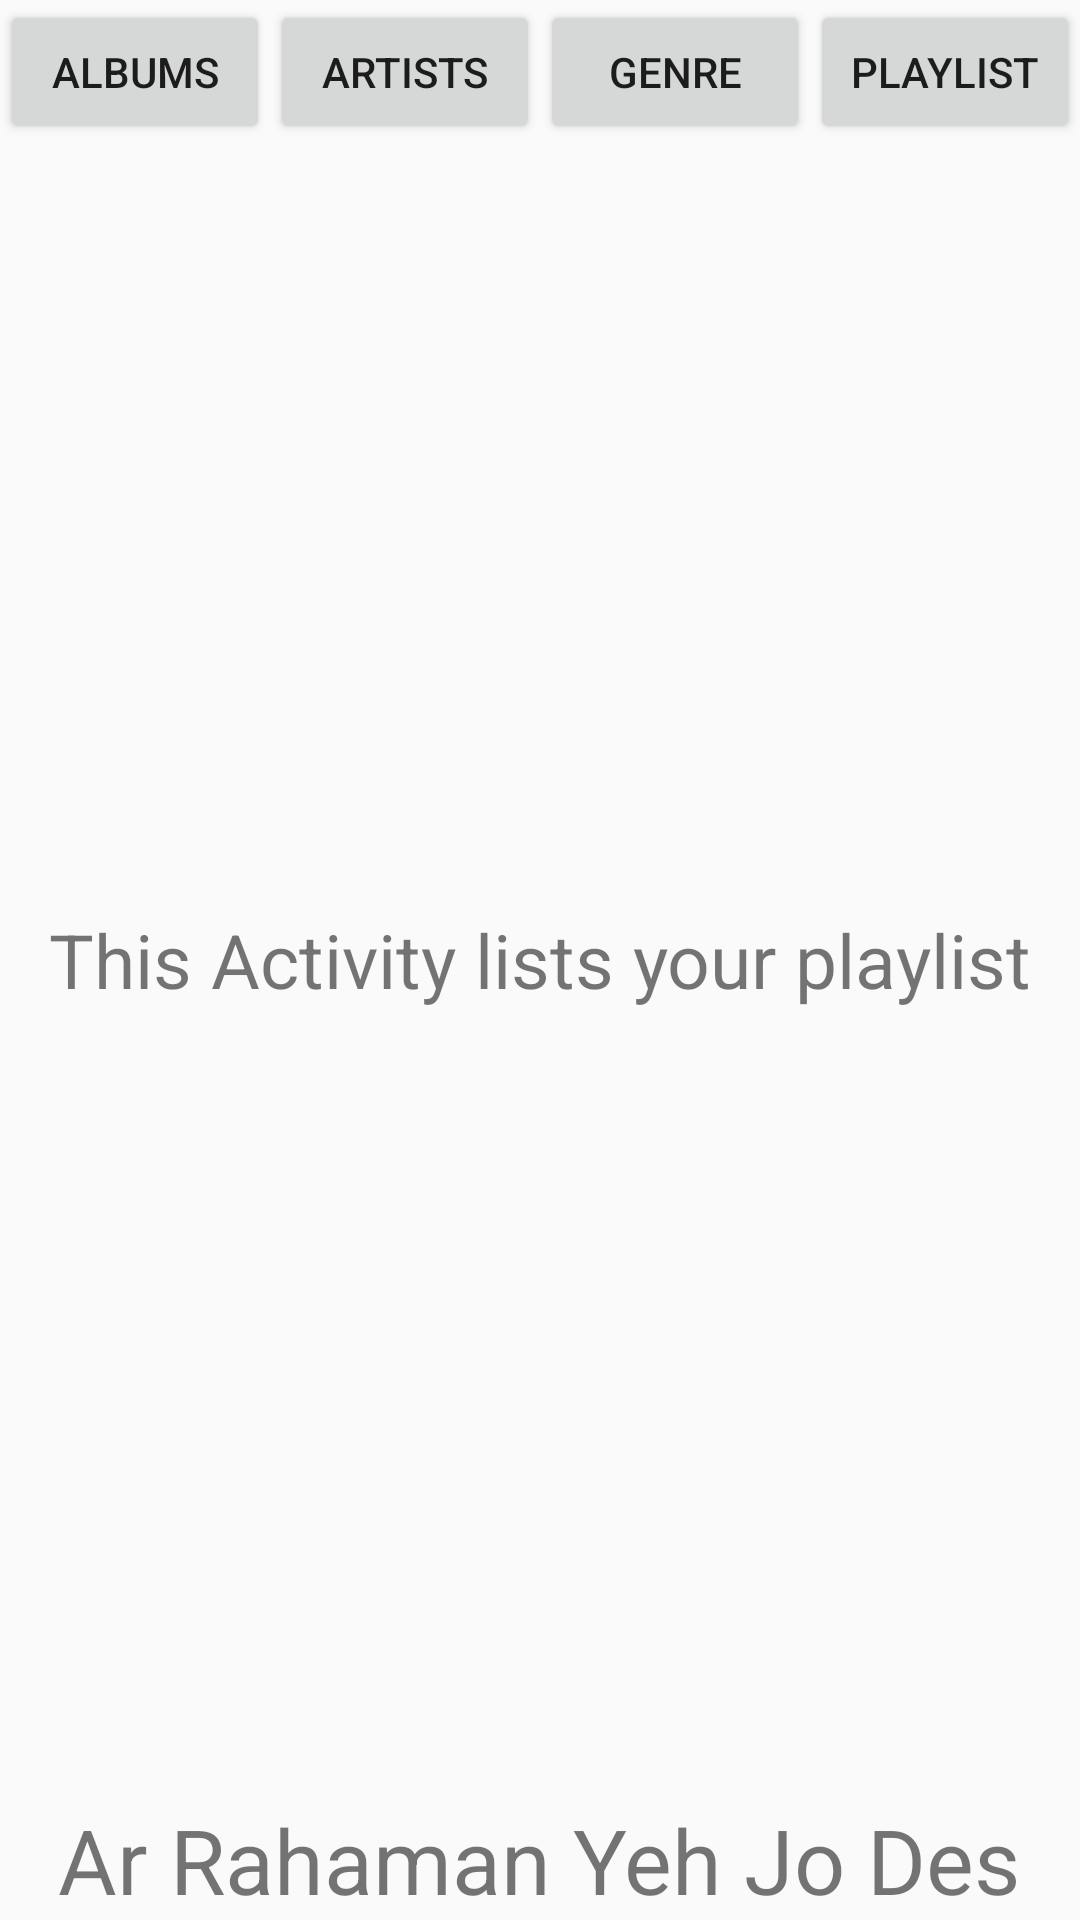

Layout XML and referenced resources for this Android screen:
<!-- AndroidManifest.xml: application theme AppTheme -->
<!-- res/layout/activity_playlist.xml -->
<?xml version="1.0" encoding="utf-8"?>
<RelativeLayout xmlns:android="http://schemas.android.com/apk/res/android"
    xmlns:tools="http://schemas.android.com/tools"
    android:id="@+id/activity_myplaylist"
    android:layout_width="match_parent"
    android:layout_height="match_parent"

    tools:context="com.example.deepak.musicapp.PlaylistActivity">
    <LinearLayout
        android:id="@+id/LinearLayout_1"
        android:layout_alignParentTop="true"
        android:layout_width="fill_parent"
        android:layout_height="wrap_content"
        android:orientation="horizontal" >

        <Button
            android:id="@+id/Album"
            android:layout_width="wrap_content"
            android:layout_height="wrap_content"
            android:layout_weight="0.5"
            android:text="@string/album"
            android:onClick="openAlbum"/>

        <Button
            android:id="@+id/Artist"
            android:layout_width="wrap_content"
            android:layout_height="wrap_content"
            android:layout_weight="0.5"
            android:text="@string/artist"
            android:onClick="openArtist"/>

        <Button
            android:id="@+id/Genere"
            android:layout_width="wrap_content"
            android:layout_height="wrap_content"
            android:layout_weight="0.5"
            android:text="@string/genre"
            android:onClick="openGenre"/>

        <Button
            android:id="@+id/Playlist"
            android:layout_width="wrap_content"
            android:layout_height="wrap_content"
            android:layout_weight="0.5"
            android:text="@string/myplaylist"
            android:onClick="openPlaylist"/>

    </LinearLayout>
    <TextView
        android:id="@+id/song"
        android:layout_width="wrap_content"
        android:layout_height="wrap_content"
        android:text="@string/song"
        android:layout_centerInParent="true"
        android:textSize="30sp"
        android:layout_alignParentBottom="true"
        />
    <TextView
        android:layout_width="wrap_content"
        android:layout_height="wrap_content"
        android:text="@string/myplaylist_details"
        android:textSize="25sp"
        android:layout_centerInParent="true" />

</RelativeLayout>
<!-- resources referenced by this layout -->
<resources>
  <string name="album">Albums</string>
  <string name="artist">Artists</string>
  <string name="genre">Genre</string>
  <string name="myplaylist">Playlist</string>
  <string name="myplaylist_details">This Activity lists your playlist</string>
  <string name="song">Ar Rahaman Yeh Jo Des </string>
  <style name="AppTheme" parent="Theme.AppCompat.Light.DarkActionBar">
          
          <item name="colorPrimary">@color/colorPrimary</item>
          <item name="colorPrimaryDark">@color/colorPrimaryDark</item>
          <item name="colorAccent">@color/colorAccent</item>
      </style>
  <color name="colorPrimary">#3F51B5</color>
  <color name="colorPrimaryDark">#303F9F</color>
  <color name="colorAccent">#FF4081</color>
</resources>
